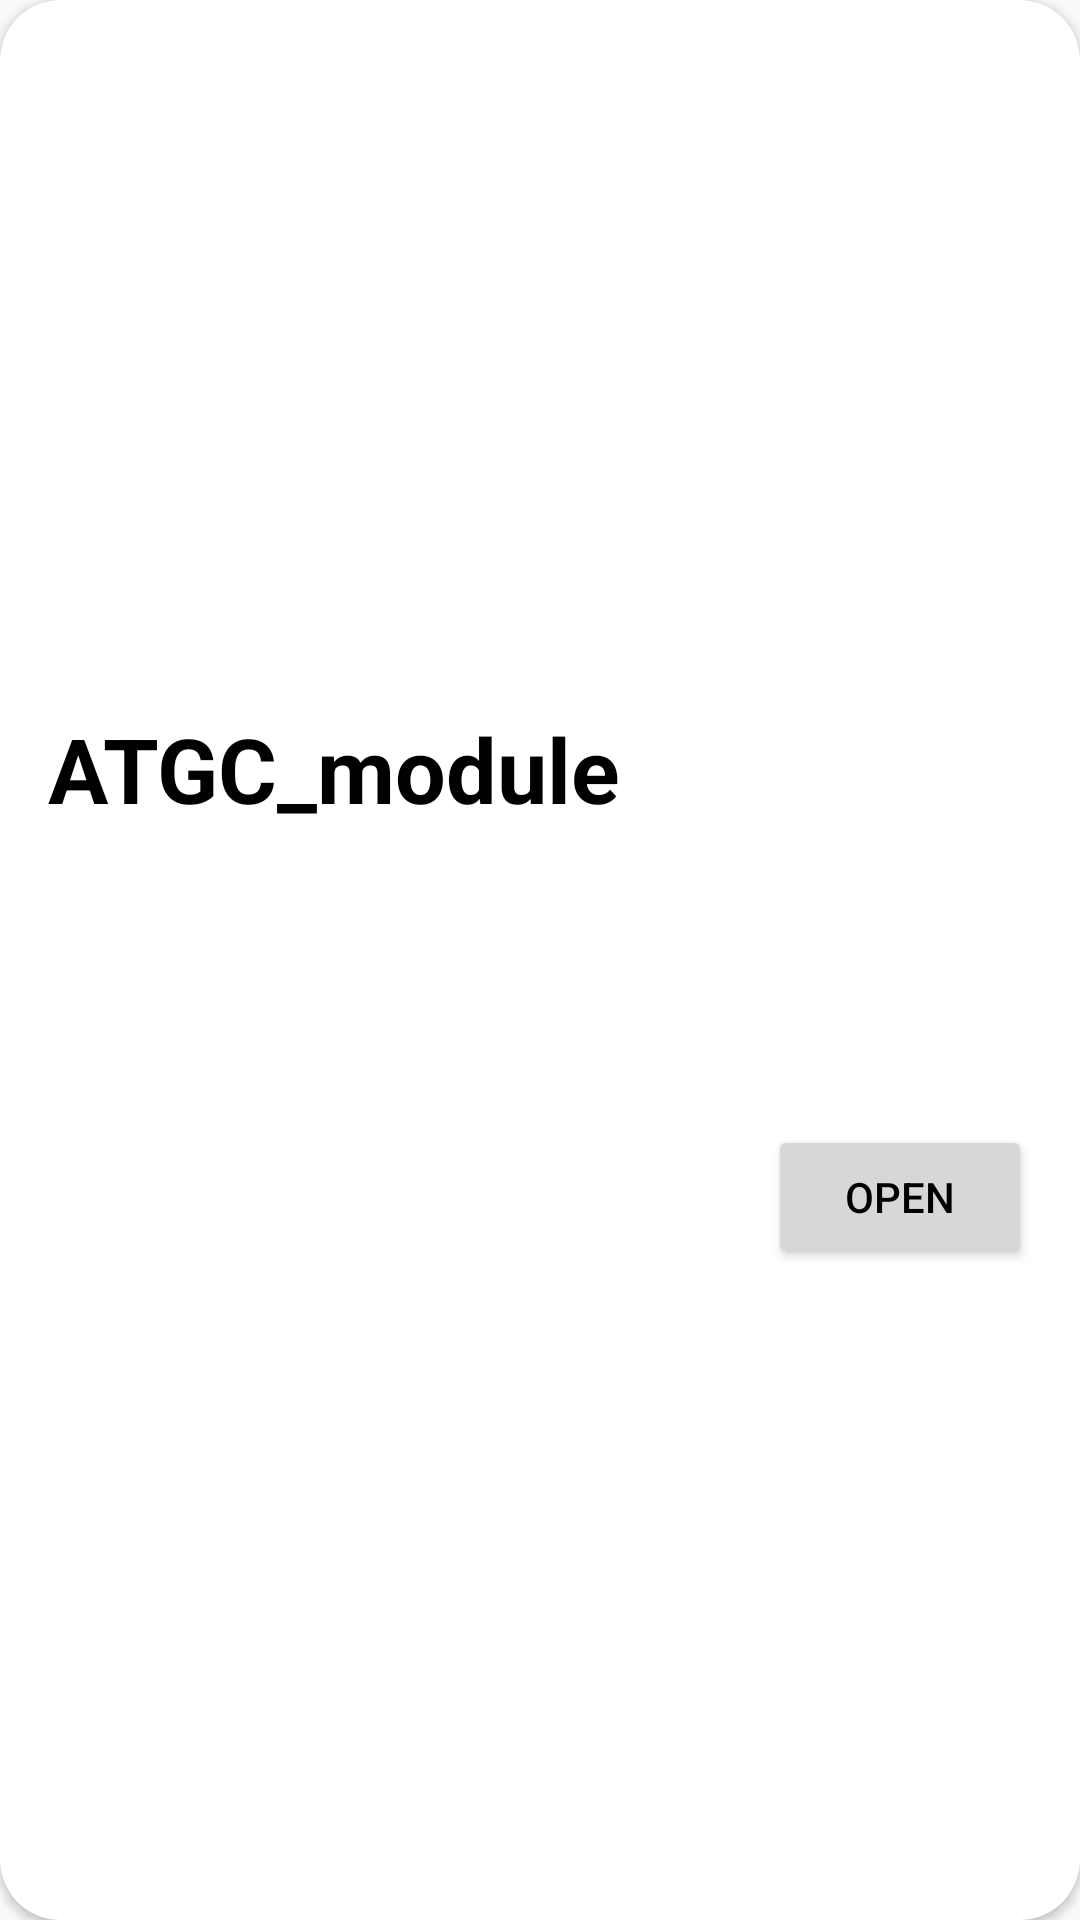

Reconstruct the res/layout file that produces this screen, plus the resources it refers to.
<!-- AndroidManifest.xml: application theme Theme.SciVerse -->
<!-- res/layout/list_all_modules.xml -->
<?xml version="1.0" encoding="utf-8"?>
<com.google.android.material.card.MaterialCardView xmlns:android="http://schemas.android.com/apk/res/android"
    android:layout_width="match_parent"
    android:layout_height="wrap_content"
    xmlns:app="http://schemas.android.com/apk/res-auto"
    android:layout_margin="8dp"
    android:elevation="70dp"
    app:cardCornerRadius="20dp">

    <androidx.constraintlayout.widget.ConstraintLayout
        android:id="@+id/constraintLayout2"
        android:layout_width="match_parent"
        android:layout_height="wrap_content">
        <androidx.constraintlayout.widget.ConstraintLayout
            android:id="@+id/constraintLayout1"
            android:layout_width="match_parent"
            android:layout_height="300dp"
            android:orientation="vertical"
            app:layout_constraintTop_toTopOf="parent">

            <ImageView
                android:id="@+id/imageView"
                app:layout_constraintEnd_toEndOf="parent"
                android:layout_width="match_parent"
                android:layout_height="250dp"
                android:importantForAccessibility="no"
                android:scaleType="centerCrop"
                app:layout_constraintBottom_toTopOf="@+id/textView1"
                app:layout_constraintTop_toTopOf="parent"
                app:layout_constraintStart_toStartOf="parent" />

            <TextView
                android:id="@+id/textView1"
                android:layout_width="0dp"
                android:layout_height="80dp"
                android:textAppearance="?attr/textAppearanceHeadline6"
                android:padding="16dp"
                android:textSize="30sp"
                android:textStyle="bold"
                app:layout_constraintStart_toStartOf="parent"
                app:layout_constraintBottom_toBottomOf="parent"
                android:text="ATGC_module"/>











        </androidx.constraintlayout.widget.ConstraintLayout>

        <TextView
            android:id="@+id/summary"
            android:layout_width="match_parent"
            android:layout_height="wrap_content"
            app:layout_constraintTop_toBottomOf="@+id/constraintLayout1"
            android:padding="16dp"
            android:textSize="20sp"
            app:layout_constraintEnd_toEndOf="parent"
            app:layout_constraintHorizontal_bias="0.5"
            app:layout_constraintStart_toStartOf="parent"/>

        <Button
            android:id="@+id/button"
            android:layout_width="wrap_content"
            android:layout_height="wrap_content"
            android:layout_marginEnd="16dp"
            android:layout_marginBottom="24dp"
            android:layout_marginTop="16dp"
            android:text="Open"
            app:layout_constraintEnd_toEndOf="parent"
            app:layout_constraintTop_toBottomOf="@+id/summary" />
    </androidx.constraintlayout.widget.ConstraintLayout>

</com.google.android.material.card.MaterialCardView>
<!-- resources referenced by this layout -->
<resources>
  <style name="Theme.SciVerse" parent="Theme.AppCompat.Light.NoActionBar">
          
          <item name="colorPrimary">#6A32EF</item>
          <item name="colorPrimaryVariant">#000000</item>
          <item name="colorOnPrimary">#000000</item>
          
          <item name="colorSecondary">#F9BB00</item>
          <item name="colorSecondaryVariant">#7D7DF3</item>
          <item name="colorOnSecondary">#000000</item>
          
          <item name="android:statusBarColor" tools:targetApi="l">?attr/colorPrimaryVariant</item>
          
          <item name="android:textColorPrimary">@android:color/black</item>
      </style>
</resources>
